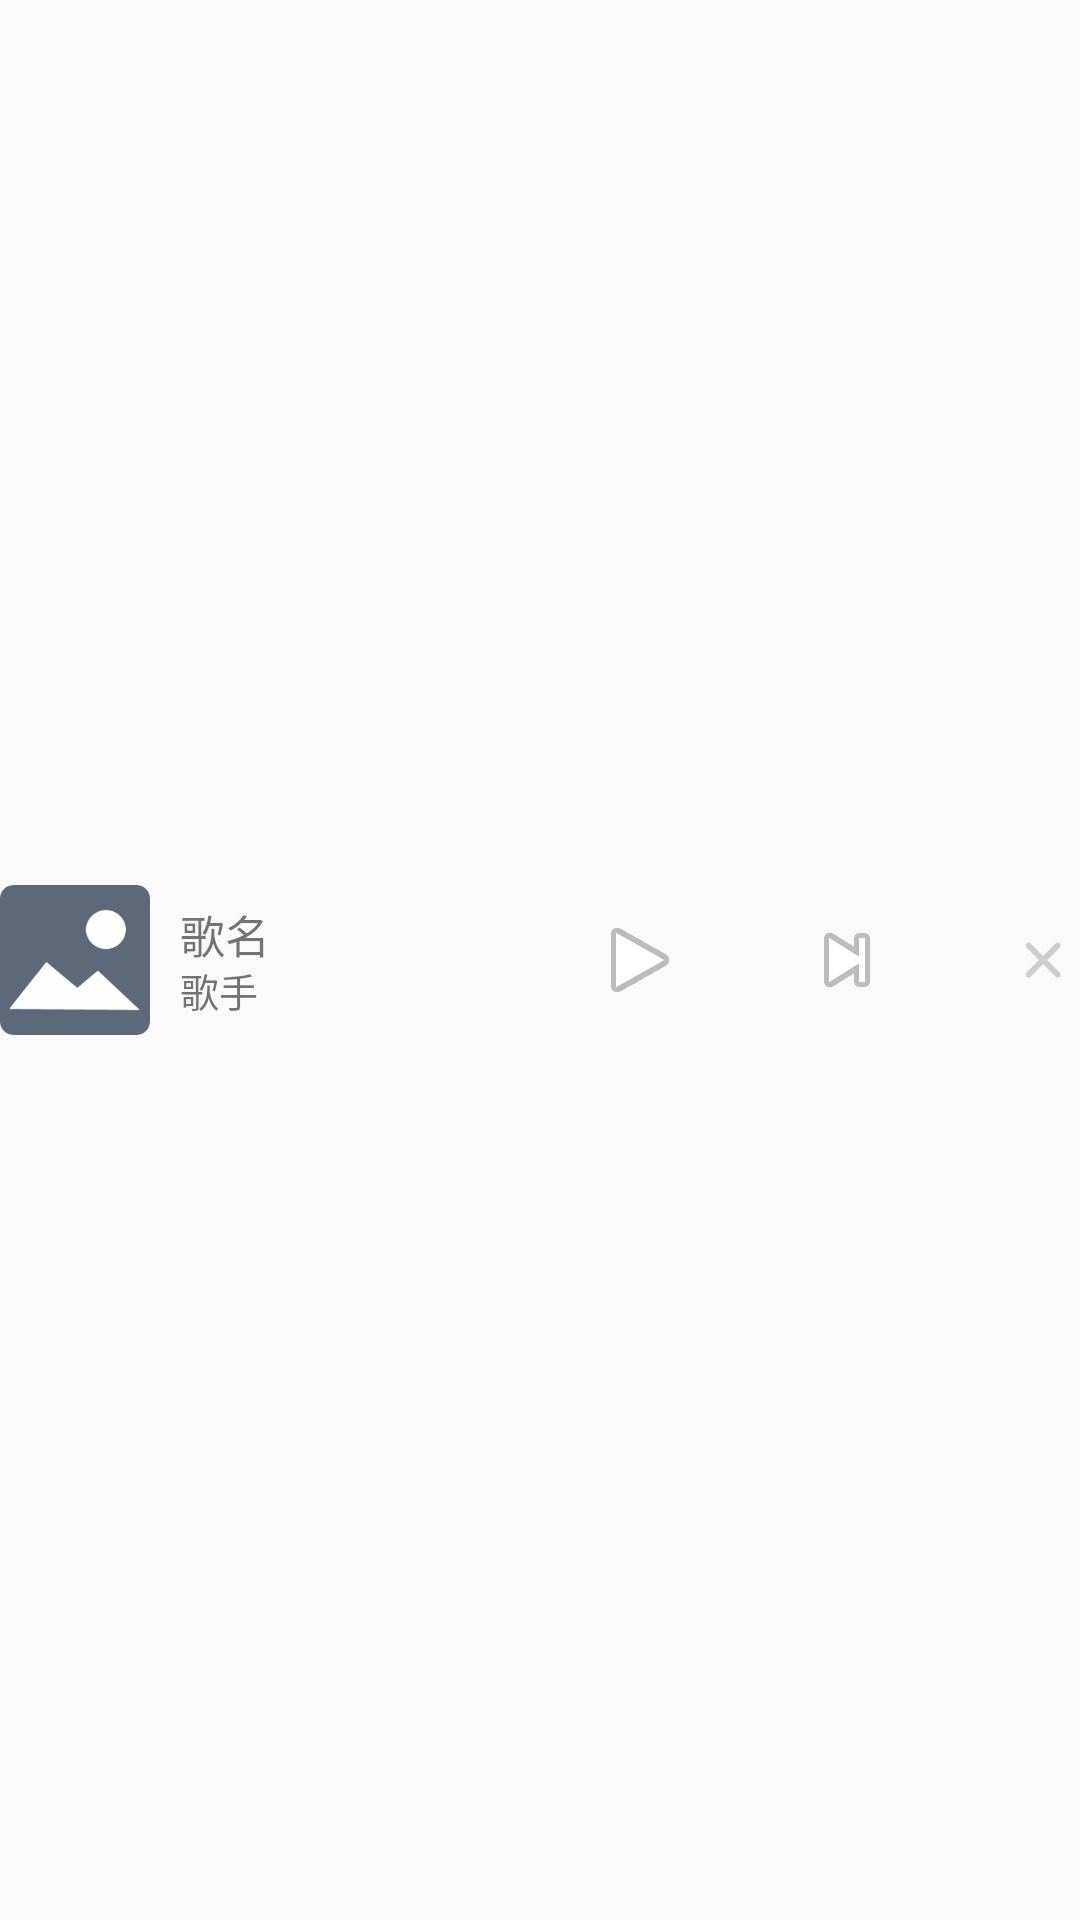

Produce the Android XML layout that renders to this screen, including the resource entries it uses.
<!-- AndroidManifest.xml: application theme AppTheme -->
<!-- res/layout/notificationbar_layout.xml -->
<?xml version="1.0" encoding="utf-8"?>
<LinearLayout xmlns:android="http://schemas.android.com/apk/res/android"
    android:layout_width="match_parent"
    android:layout_height="match_parent"
    android:gravity="center"
    android:orientation="horizontal">

    <ImageView
        android:id="@+id/notificationbar_menu_music_pic_small"
        android:layout_width="@dimen/image_size_fifty"
        android:layout_height="@dimen/image_size_fifty"
        android:layout_marginRight="@dimen/size_five"
        android:src="@drawable/music_small" />

    <LinearLayout
        android:layout_width="fill_parent"
        android:layout_height="match_parent"
        android:layout_weight="1"
        android:gravity="center"
        android:orientation="vertical">
        <LinearLayout
            android:layout_width="match_parent"
            android:layout_height="match_parent">

            <LinearLayout
                android:layout_gravity="center_vertical"
                android:layout_width="0dp"
                android:layout_height="wrap_content"
                android:layout_marginLeft="@dimen/size_five"
                android:layout_weight="1"
                android:orientation="vertical">

                <LinearLayout
                    android:layout_width="match_parent"
                    android:layout_height="0dp"
                    android:layout_weight="3">

                    <TextView
                        android:id="@+id/notificationbar_menu_music_name"

                        android:layout_width="150dp"
                        android:layout_height="20dp"
                        android:singleLine="true"

                        android:text="歌名"
                        android:layout_gravity="center_vertical"
                        android:textSize="15sp" />


                </LinearLayout>

                <TextView
                    android:id="@+id/notificationbar_menu_music_singer"
                    android:layout_width="wrap_content"
                    android:layout_height="wrap_content"

                    android:text="歌手"
                    android:textSize="13sp" />
            </LinearLayout>

            <LinearLayout
                android:layout_width="0dp"
                android:layout_height="match_parent"
                android:layout_weight="1">



                    <ImageView
                        android:id="@+id/notificationbar_menu_music_playorstop"
                        android:layout_width="wrap_content"
                        android:layout_height="wrap_content"
                        android:layout_gravity="center_vertical"
                        android:src="@android:drawable/ic_media_play" />



                <ImageView

                    android:id="@+id/notificationbar_menu_music_next"
                    android:layout_width="0dp"
                    android:layout_height="wrap_content"
                    android:layout_weight="1"
                    android:layout_gravity="center_vertical"
                    android:src="@android:drawable/ic_media_next" />
            </LinearLayout>
        </LinearLayout>

    </LinearLayout>
<LinearLayout
    android:layout_width="wrap_content"
    android:layout_height="match_parent">
    <ImageView
        android:id="@+id/notificationbar_menu_stopService"
        android:layout_width="@dimen/image_size_twenty_five"
        android:layout_height="@dimen/image_size_twenty_five"
        android:layout_gravity="center_vertical"
        android:src="@drawable/delete" />
</LinearLayout>



</LinearLayout>
<!-- resources referenced by this layout -->
<resources>
  <dimen name="image_size_fifty">50dp</dimen>
  <dimen name="image_size_twenty_five">25dp</dimen>
  <dimen name="size_five">5dp</dimen>
  <!-- drawable delete: png bitmap (drawable, 687 bytes) -->
  <!-- drawable music_small: png bitmap (drawable, 4076 bytes) -->
  <style name="AppTheme" parent="Theme.AppCompat.Light.DarkActionBar">
          
          <item name="colorPrimary">@color/colorPrimary</item>
          <item name="colorPrimaryDark">@color/colorPrimaryDark</item>
          <item name="colorAccent">@color/colorAccent</item>
          <item name="windowNoTitle">true</item>
      </style>
  <color name="colorPrimary">#3F51B5</color>
  <color name="colorPrimaryDark">#303F9F</color>
  <color name="colorAccent">#FF4081</color>
</resources>
